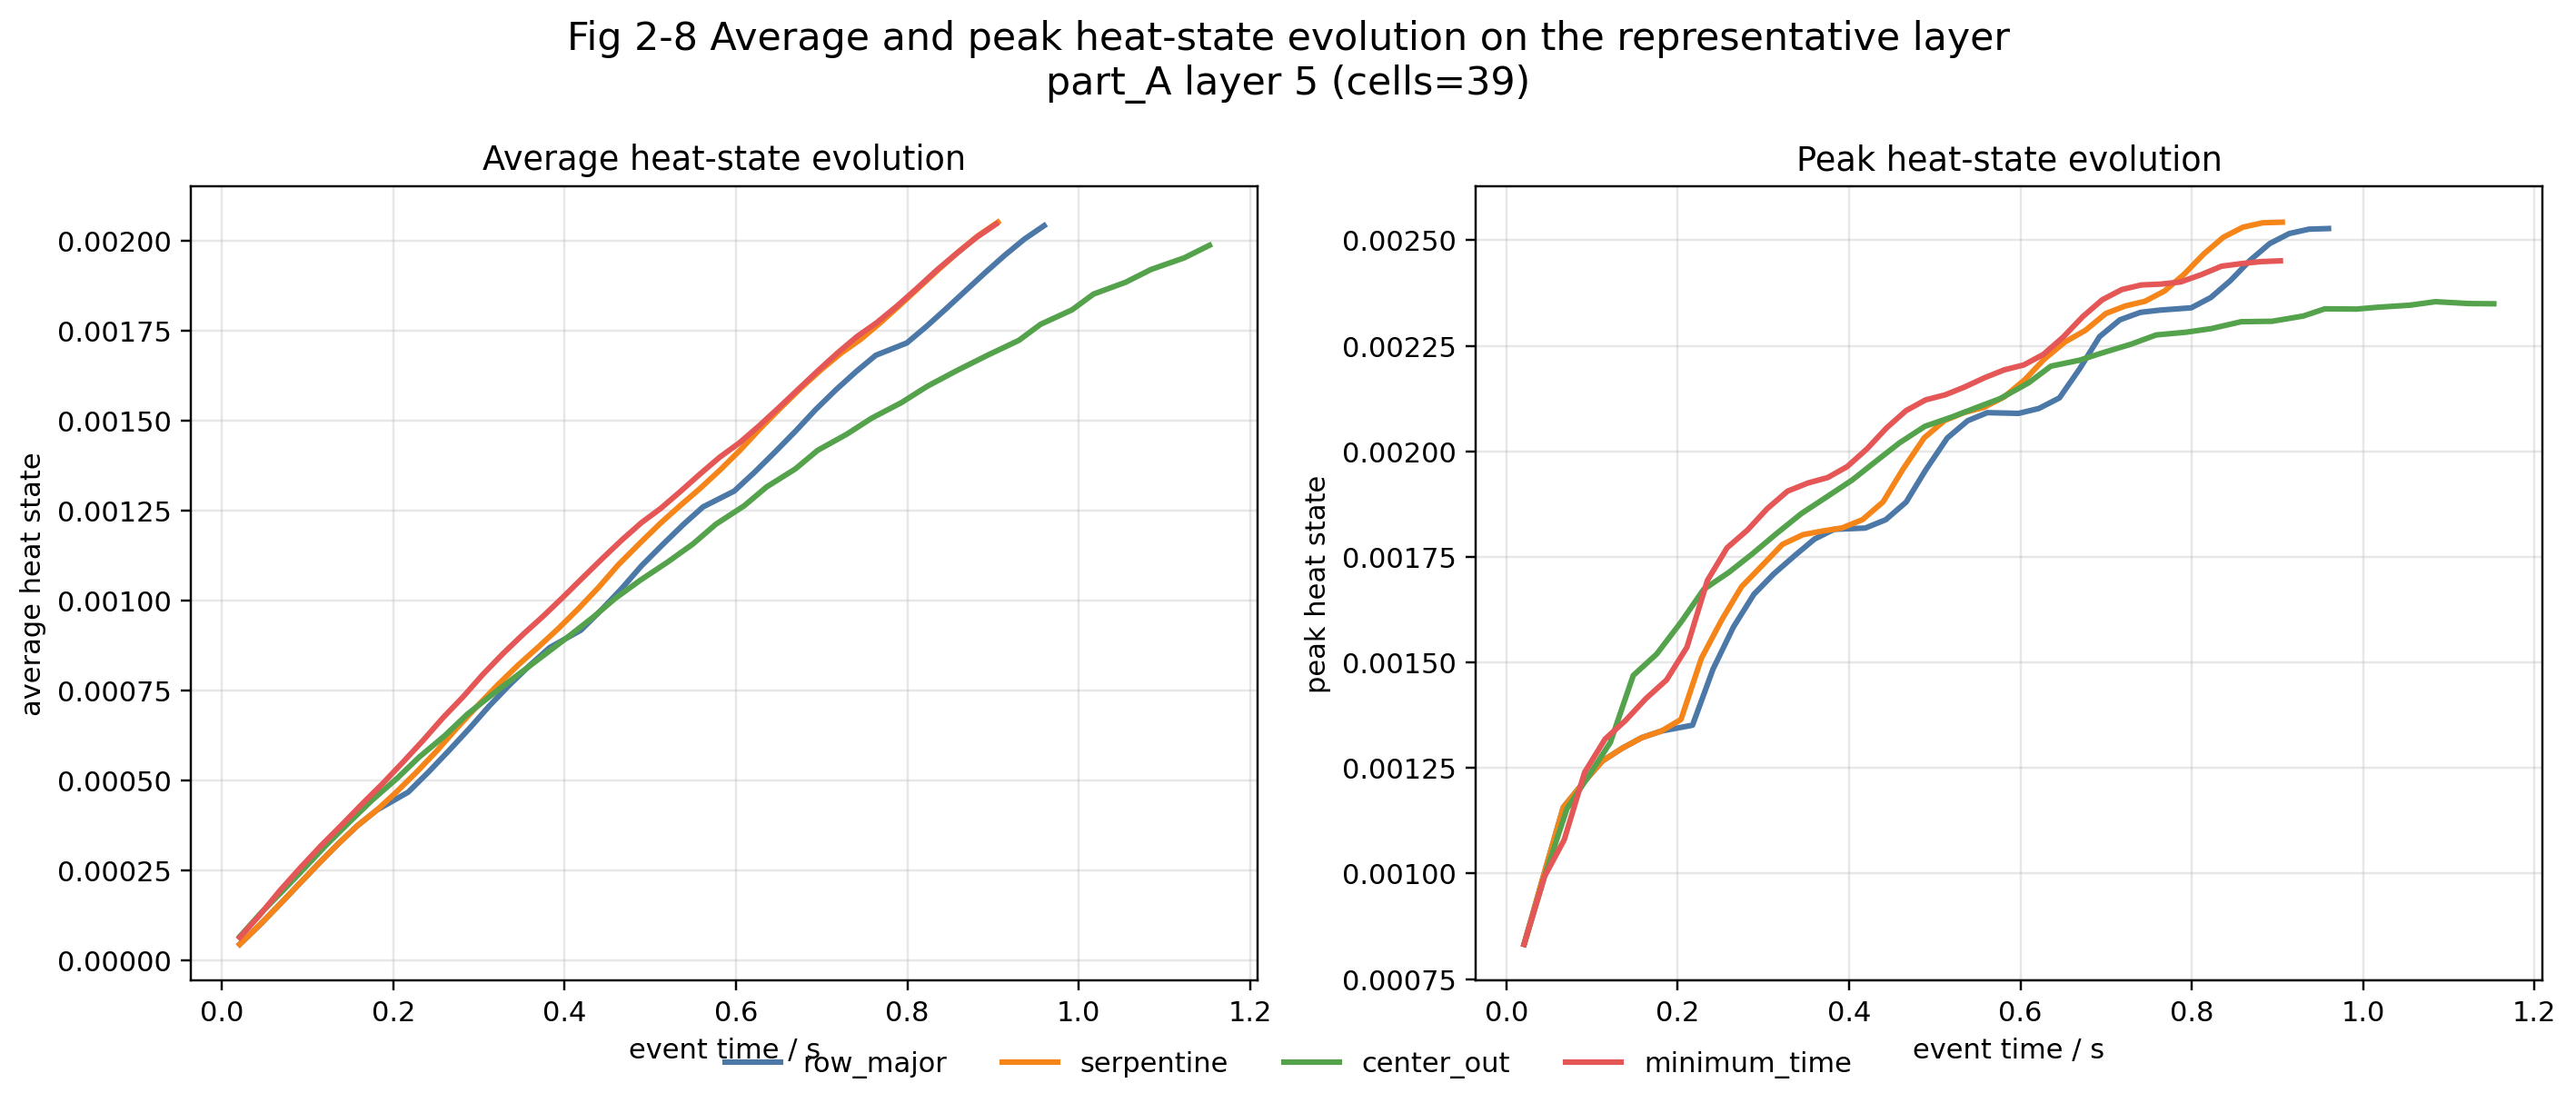

Write Python code to recreate this figure.
from __future__ import annotations

import sys
from pathlib import Path

import matplotlib.pyplot as plt


COMMON_DIR = Path(__file__).resolve().parents[1] / "common"
if str(COMMON_DIR) not in sys.path:
    sys.path.insert(0, str(COMMON_DIR))

from q2_visualization_common import (  # noqa: E402
    SCHEME_COLORS,
    SCHEME_ORDER,
    heat_history_series,
    load_visualization_context,
    representative_layer_title,
    save_metadata,
    select_representative_layer,
)


OUTPUT_DIR = Path(__file__).resolve().parent


def main() -> None:
    context = load_visualization_context()
    representative = select_representative_layer(context["scheme_layer_rows"])
    part_id = representative["part_id"]
    layer_id = representative["layer_id"]

    fig, axes = plt.subplots(1, 2, figsize=(13, 5.5))
    for scheme_name in SCHEME_ORDER:
        series = heat_history_series(context["heat_history_rows"], scheme_name, part_id, layer_id)
        event_times = [item["event_time_s"] for item in series]
        heat_mean = [item["heat_mean"] for item in series]
        heat_peak = [item["heat_peak"] for item in series]
        axes[0].plot(event_times, heat_mean, linewidth=2, color=SCHEME_COLORS[scheme_name], label=scheme_name)
        axes[1].plot(event_times, heat_peak, linewidth=2, color=SCHEME_COLORS[scheme_name], label=scheme_name)

    axes[0].set_title("Average heat-state evolution")
    axes[0].set_xlabel("event time / s")
    axes[0].set_ylabel("average heat state")
    axes[0].grid(alpha=0.3)
    axes[1].set_title("Peak heat-state evolution")
    axes[1].set_xlabel("event time / s")
    axes[1].set_ylabel("peak heat state")
    axes[1].grid(alpha=0.3)

    handles, labels = axes[0].get_legend_handles_labels()
    if handles:
        fig.legend(handles, labels, loc="lower center", ncol=4, frameon=False)
        fig.subplots_adjust(bottom=0.18)

    fig.suptitle(
        f"Fig 2-8 Average and peak heat-state evolution on the representative layer\n{representative_layer_title(representative)}",
        fontsize=14,
        y=0.98,
    )
    fig.tight_layout()
    output_path = OUTPUT_DIR / "fig2_8_heat_evolution.png"
    fig.savefig(output_path, dpi=220, bbox_inches="tight")
    plt.close(fig)

    save_metadata(
        OUTPUT_DIR / "fig2_8_heat_evolution.json",
        {
            "figure_id": "fig2_8",
            "representative_layer": representative,
            "schemes": SCHEME_ORDER,
            "output_image": str(output_path),
        },
    )
    print(f"Wrote {output_path}")


if __name__ == "__main__":
    main()
